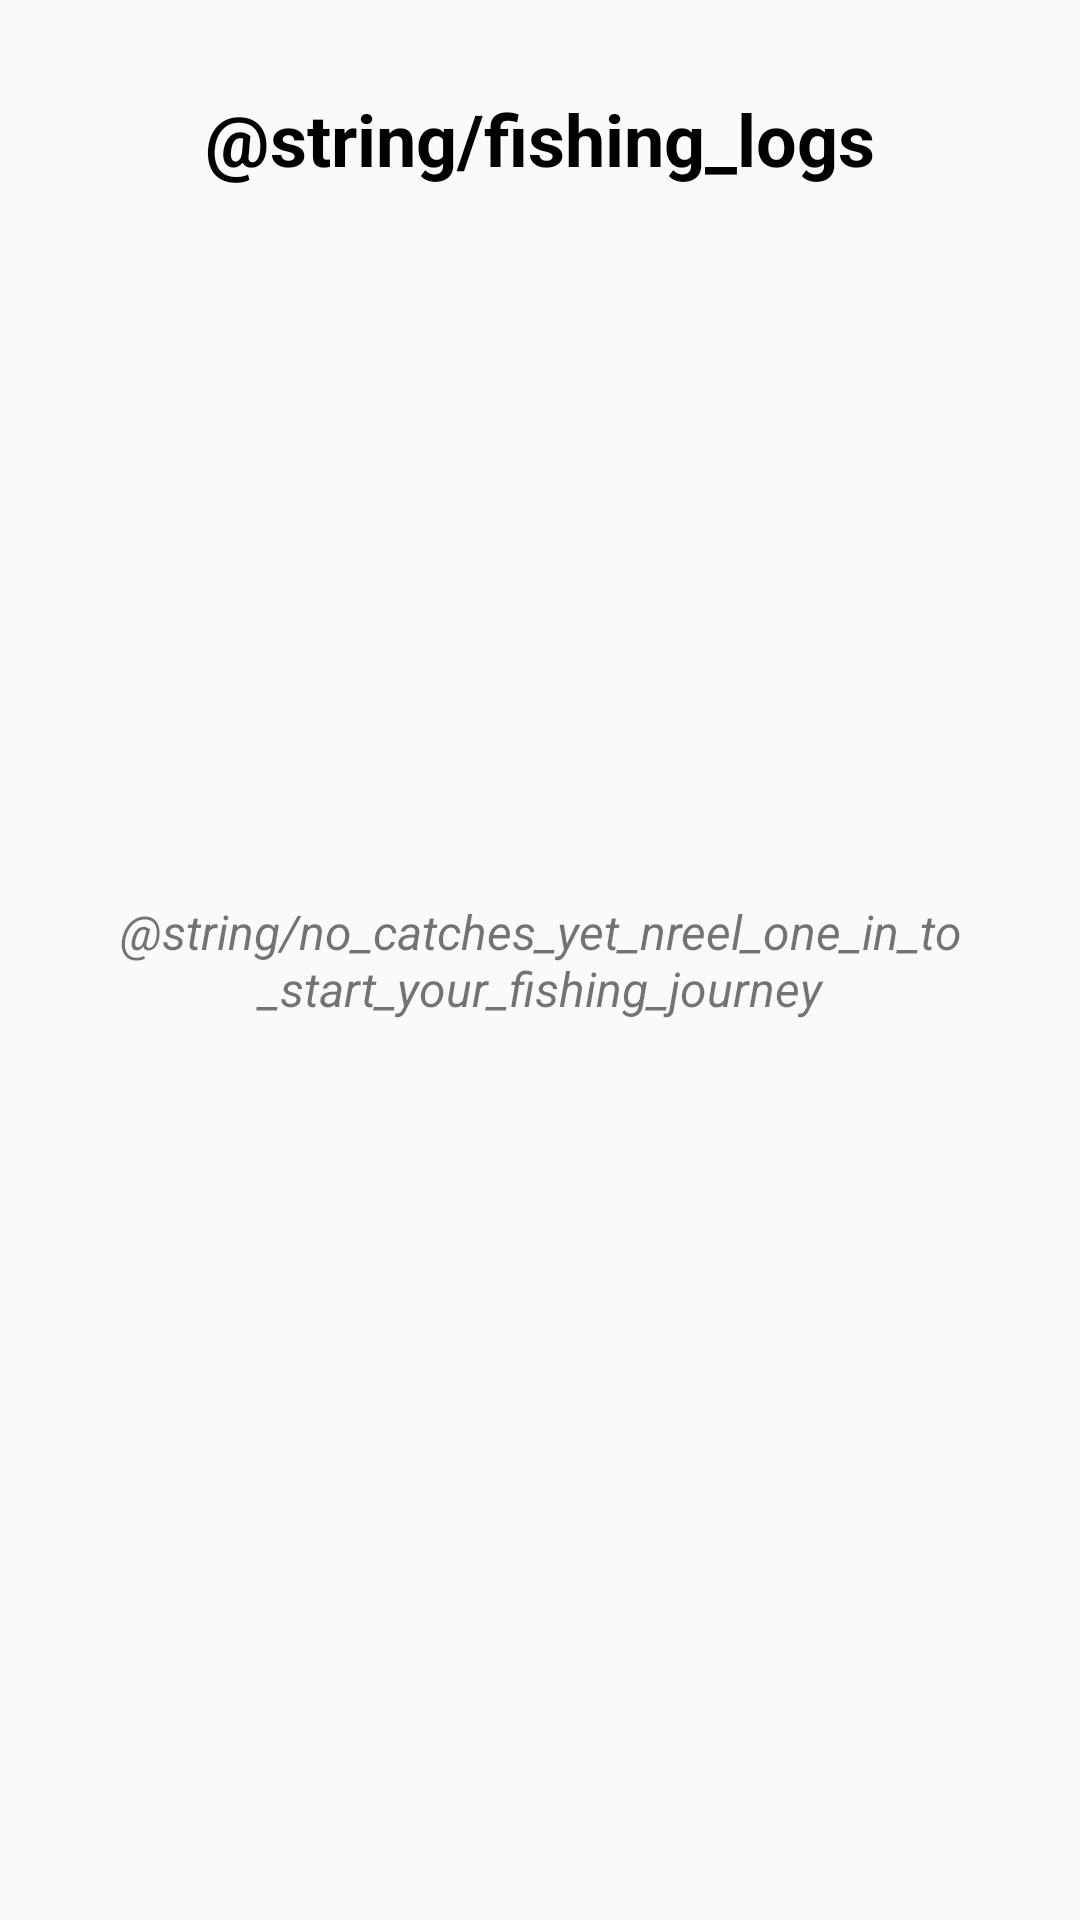

Reconstruct the res/layout file that produces this screen, plus the resources it refers to.
<!-- AndroidManifest.xml: application theme Theme.AppCompat.DayNight.NoActionBar -->
<!-- res/layout/activity_all_logs.xml -->
<?xml version="1.0" encoding="utf-8"?>
<androidx.constraintlayout.widget.ConstraintLayout xmlns:android="http://schemas.android.com/apk/res/android"
    xmlns:app="http://schemas.android.com/apk/res-auto"
    xmlns:tools="http://schemas.android.com/tools"
    android:id="@+id/main"
    android:layout_width="match_parent"
    android:layout_height="match_parent"
    tools:context=".ScanHistoryActivity">

    <TextView
        android:id="@+id/tv_name"
        android:layout_width="match_parent"
        android:layout_height="wrap_content"
        android:gravity="center"
        android:layout_marginTop="30dp"
        android:paddingBottom="12dp"
        android:textColor="@color/black"
        android:textSize="24sp"
        android:textStyle="bold"
        app:layout_constraintEnd_toEndOf="parent"
        app:layout_constraintStart_toStartOf="parent"
        app:layout_constraintTop_toTopOf="parent"
        android:text="@string/fishing_logs" />

    <TextView
        android:id="@+id/no_data"
        android:layout_width="match_parent"
        android:layout_height="wrap_content"
        android:gravity="center"
        android:textSize="16sp"
        android:textStyle="italic"
        android:padding="30dp"
        app:layout_constraintEnd_toEndOf="parent"
        app:layout_constraintStart_toStartOf="parent"
        app:layout_constraintTop_toTopOf="parent"
        app:layout_constraintBottom_toBottomOf="parent"
        android:text="@string/no_catches_yet_nreel_one_in_to_start_your_fishing_journey" />

    <androidx.recyclerview.widget.RecyclerView
        android:id="@+id/list"
        android:layout_width="match_parent"
        android:layout_height="0dp"
        android:layout_marginBottom="10dp"
        android:paddingVertical="15dp"
        app:layout_constraintBottom_toBottomOf="parent"
        app:layout_constraintTop_toBottomOf="@id/tv_name"
        app:layout_constraintStart_toStartOf="parent"
        app:layout_constraintEnd_toEndOf="parent"/>

</androidx.constraintlayout.widget.ConstraintLayout>
<!-- resources referenced by this layout -->
<resources>
  <color name="black">#FF000000</color>
</resources>
